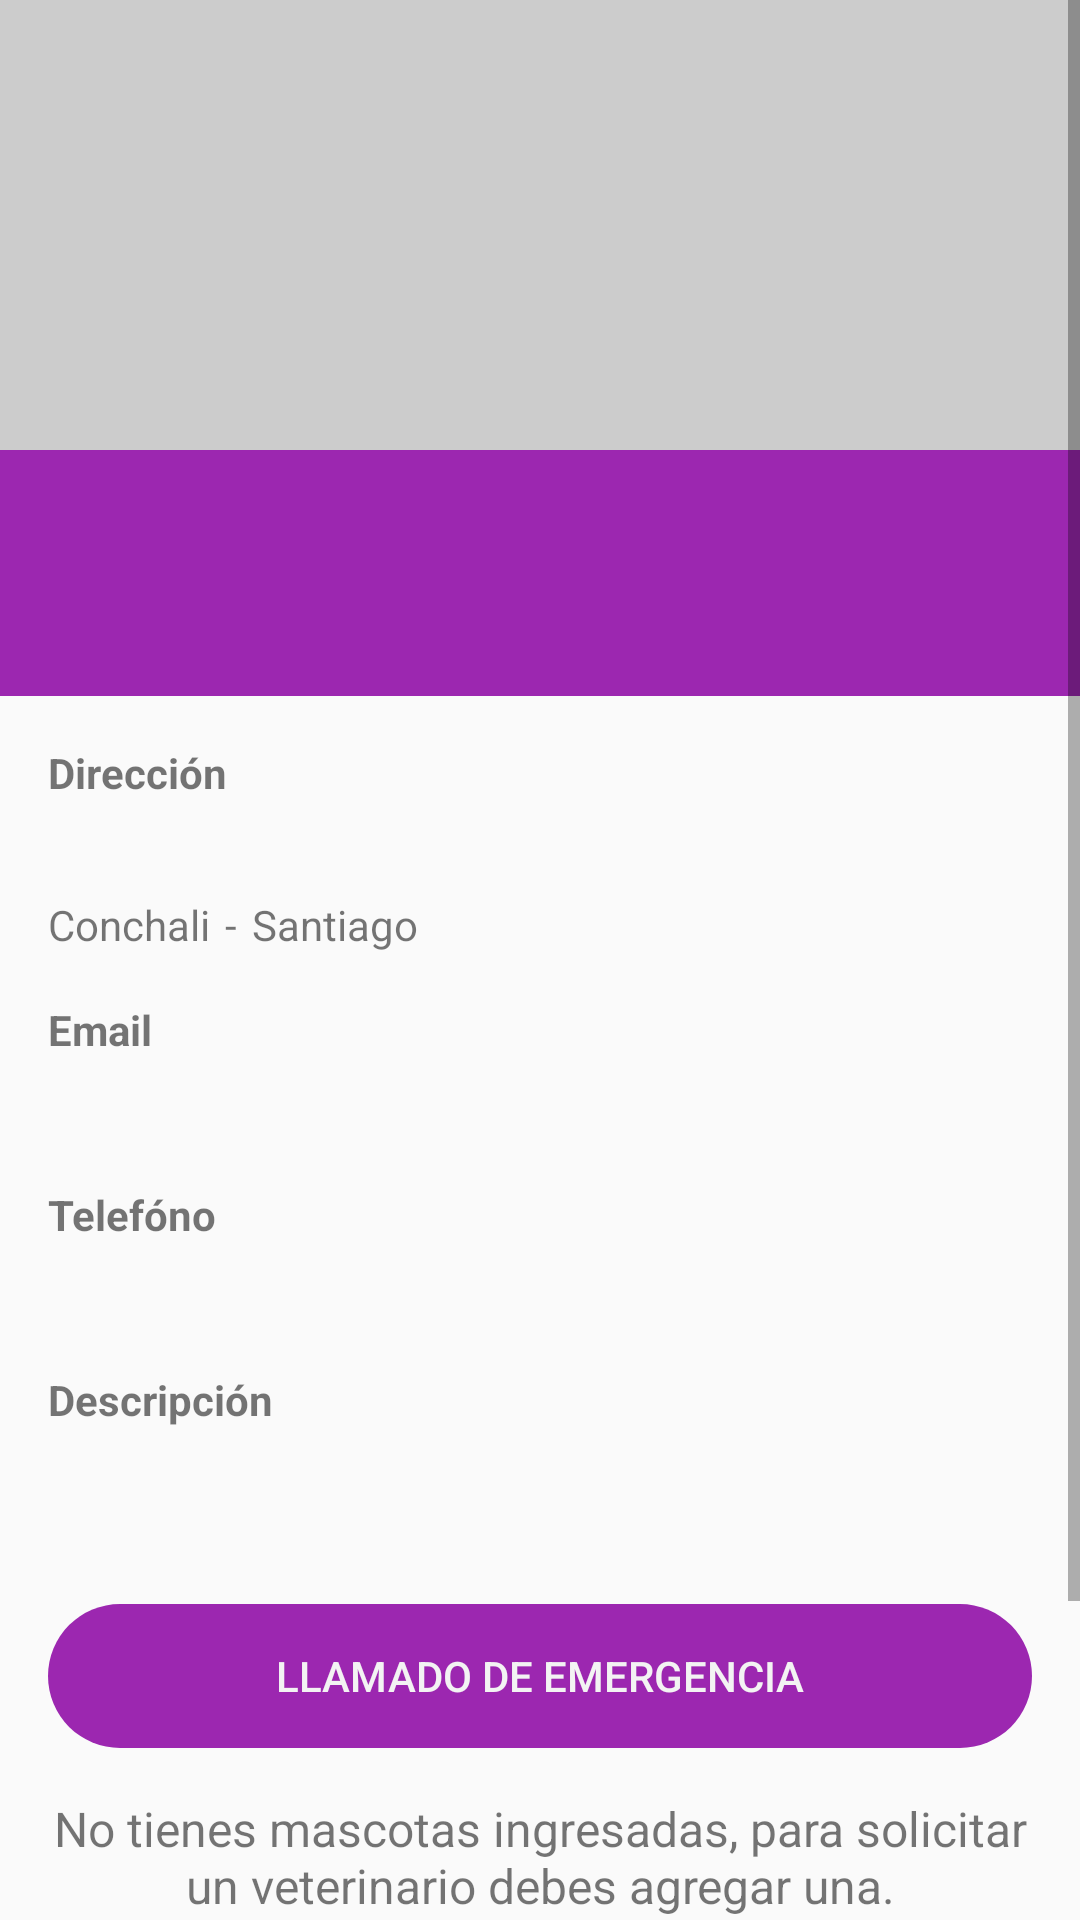

Write the Android layout XML for this screen, with the resource values it uses.
<!-- AndroidManifest.xml: application theme AppTheme -->
<!-- res/layout/activity_detail.xml -->
<?xml version="1.0" encoding="utf-8"?>
<ScrollView xmlns:android="http://schemas.android.com/apk/res/android"
    xmlns:tools="http://schemas.android.com/tools"
    android:layout_width="match_parent"
    android:layout_height="match_parent"
    tools:context="cl.aguzman.proyectofinal.views.detail.DetailActivity">

    <LinearLayout
        android:layout_width="match_parent"
        android:layout_height="wrap_content"
        android:orientation="vertical">

        <ImageView
            android:id="@+id/detailIv"
            android:background="@color/colorGray"
            android:padding="@dimen/margin_5"
            android:layout_width="match_parent"
            android:layout_height="150dp"
            android:scaleType="centerCrop" />

        <LinearLayout
            android:layout_width="match_parent"
            android:layout_height="wrap_content"
            android:background="@color/colorPrimary"
            android:orientation="horizontal"
            android:padding="@dimen/activity_horizontal_margin">

            <TextView
                android:id="@+id/detailNameTv"
                android:layout_width="wrap_content"
                android:layout_height="match_parent"
                android:layout_weight="1"
                android:gravity="center_vertical"
                android:textColor="@color/colorWhite"
                android:textSize="@dimen/text20" />

            <ImageButton
                android:id="@+id/likeIb"
                android:layout_width="50dp"
                android:layout_height="50dp"
                android:layout_gravity="end"
                android:layout_marginLeft="@dimen/margin_5"
                android:layout_marginRight="@dimen/margin_5"
                android:background="@color/colorPrimary"
                android:tag="like" />

            <TextView
                android:id="@+id/detailScoreTv"
                android:layout_width="wrap_content"
                android:layout_height="match_parent"
                android:layout_marginBottom="@dimen/margin_5"
                android:layout_marginTop="@dimen/margin_5"
                android:gravity="center_vertical"
                android:textAlignment="center"
                android:textColor="@color/colorWhite"
                android:textSize="@dimen/text20" />

        </LinearLayout>

        <LinearLayout
            android:orientation="vertical"
            android:padding="@dimen/activity_horizontal_margin"
            android:layout_width="match_parent"
            android:layout_height="wrap_content">


            <TextView
                android:layout_marginBottom="@dimen/margin_5"
                android:text="@string/direccion"
                android:textStyle="bold"
                android:layout_width="match_parent"
                android:layout_height="wrap_content" />

            <TextView
                android:id="@+id/detailAdressTv"
                android:textSize="@dimen/text16"
                android:layout_marginBottom="@dimen/margin_5"
                android:layout_width="match_parent"
                android:layout_height="wrap_content" />

            <LinearLayout
                android:orientation="horizontal"
                android:layout_marginBottom="@dimen/activity_horizontal_margin"
                android:layout_width="match_parent"
                android:layout_height="wrap_content">

                <TextView
                    android:id="@+id/detailCommuneTv"
                    android:text="Conchali"
                    android:layout_width="wrap_content"
                    android:layout_height="wrap_content" />

                <TextView
                    android:text="-"
                    android:paddingLeft="@dimen/margin_5"
                    android:paddingRight="@dimen/margin_5"
                    android:textAlignment="center"
                    android:layout_width="wrap_content"
                    android:layout_height="wrap_content" />

                <TextView
                    android:id="@+id/detailCityTv"
                    android:layout_weight="1"
                    android:gravity="left"
                    android:text="Santiago"
                    android:layout_width="wrap_content"
                    android:layout_height="wrap_content" />


            </LinearLayout>

            <TextView
                android:layout_marginBottom="@dimen/margin_5"
                android:text="@string/email"
                android:textStyle="bold"
                android:layout_width="match_parent"
                android:layout_height="wrap_content" />
            <TextView
                android:id="@+id/detailEmailTv"
                android:textSize="@dimen/text16"
                android:layout_marginBottom="@dimen/activity_horizontal_margin"
                android:layout_width="match_parent"
                android:layout_height="wrap_content" />

            <TextView
                android:layout_marginBottom="@dimen/margin_5"
                android:textStyle="bold"
                android:text="@string/telefono"
                android:layout_width="match_parent"
                android:layout_height="wrap_content" />
            <TextView
                android:id="@+id/detailPhoneTv"
                android:textSize="@dimen/text16"
                android:layout_marginBottom="@dimen/activity_horizontal_margin"
                android:layout_width="match_parent"
                android:layout_height="wrap_content" />

            <TextView
                android:layout_marginBottom="@dimen/margin_5"
                android:textStyle="bold"
                android:text="@string/description"
                android:layout_width="match_parent"
                android:layout_height="wrap_content" />
            <TextView
                android:id="@+id/detailDescriptionTv"
                android:textSize="@dimen/text16"
                android:layout_marginBottom="@dimen/activity_horizontal_margin"
                android:layout_width="match_parent"
                android:layout_height="wrap_content" />

            <Button
                android:id="@+id/callBtn"
                android:drawableLeft="@mipmap/ic_phone_white_24dp"
                android:layout_width="match_parent"
                android:layout_height="wrap_content"
                android:layout_marginTop="@dimen/activity_horizontal_margin"
                android:layout_marginBottom="@dimen/activity_horizontal_margin"
                android:background="@drawable/button_style"
                android:text="@string/call_btn"
                android:textColor="@color/colorWhite" />


            <TextView
                android:id="@+id/textNotPetTv"
                android:textSize="@dimen/text16"
                android:layout_marginBottom="@dimen/activity_horizontal_margin"
                android:layout_width="match_parent"
                android:layout_height="wrap_content"
                android:gravity="center"
                android:text="@string/text_not_pet" />

            <Button
                android:id="@+id/notPetBtn"
                android:drawableLeft="@mipmap/ic_pets_white_24dp"
                android:layout_width="match_parent"
                android:layout_height="wrap_content"
                android:background="@drawable/button_style"
                android:text="@string/add_pet_btn"
                android:textColor="@color/colorWhite" />

            <Button
                android:id="@+id/solicitBtn"
                android:background="@drawable/button_style"
                android:drawableLeft="@mipmap/ic_send_white_24dp"
                android:textColor="@color/colorWhite"
                android:layout_width="match_parent"
                android:layout_height="wrap_content"
                android:text="@string/solicit_btn" />

        </LinearLayout>

    </LinearLayout>

</ScrollView>
<!-- resources referenced by this layout -->
<resources>
  <color name="colorGray">#cccccc</color>
  <color name="colorPrimary">#9C27B0</color>
  <color name="colorWhite">#f3f3f3</color>
  <dimen name="activity_horizontal_margin">16dp</dimen>
  <dimen name="margin_5">5dp</dimen>
  <dimen name="text16">16sp</dimen>
  <dimen name="text20">20sp</dimen>
  <!-- drawable button_style (drawable) -->
  <shape xmlns:android="http://schemas.android.com/apk/res/android"
      android:shape="rectangle"
      android:tint="@color/colorPrimary"
      android:thickness="0dp">
      <corners android:radius="25dp" />
      <padding
          android:bottom="10dp"
          android:left="20dp"
          android:right="20dp"
          android:top="10dp" />
  </shape>
  <string name="add_pet_btn">Agregar Mascota</string>
  <string name="call_btn">Llamado de Emergencia</string>
  <string name="description">Descripción</string>
  <string name="direccion">Dirección</string>
  <string name="email">Email</string>
  <string name="solicit_btn">Solicitar veterinario</string>
  <string name="telefono">Telefóno</string>
  <string name="text_not_pet">No tienes mascotas ingresadas, para solicitar un veterinario debes agregar una.</string>
  <style name="AppTheme" parent="Theme.AppCompat.Light.DarkActionBar">
          
          <item name="colorPrimary">@color/colorPrimary</item>
          <item name="colorPrimaryDark">@color/colorPrimaryDark</item>
          <item name="colorAccent">@color/colorAccent</item>
      </style>
  <color name="colorPrimaryDark">#7B1FA2</color>
  <color name="colorAccent">#BA68C8</color>
</resources>
